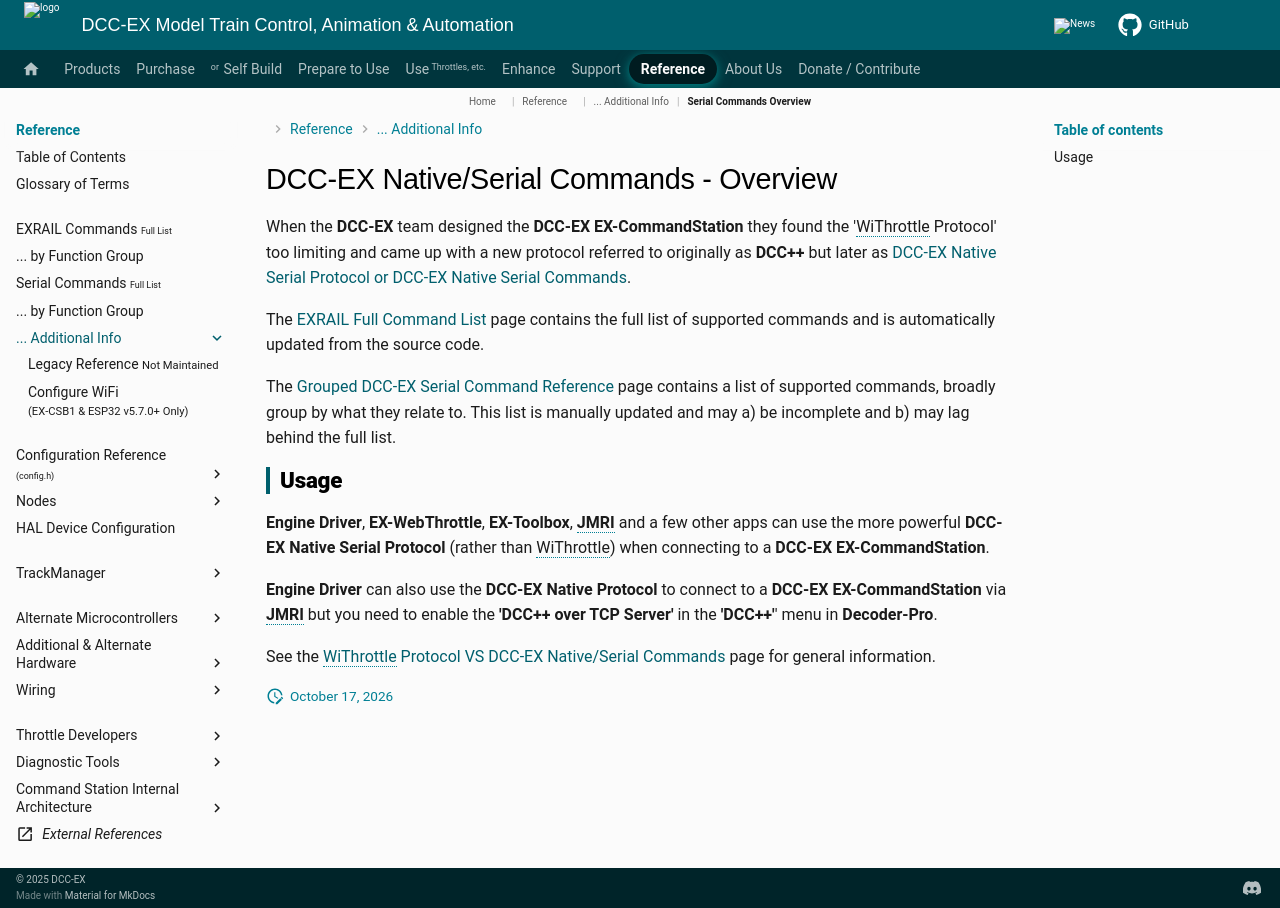

repository: DCC-EX/mkdocs-test · page: nodes/reference/serial-commands/index.html · generator: mkdocs

# DCC-EX Native/Serial Commands - Overview

When the **DCC-EX** team designed the **DCC-EX EX-CommandStation** they found the 'WiThrottle Protocol' too limiting and came up with a new protocol referred to originally as **DCC++** but later as [DCC-EX Native Serial Protocol or DCC-EX Native Serial Commands](/reference/serial-commands/serial-command-list.md).

The [EXRAIL Full Command List](serial-command-list.md) page contains the full list of supported commands and is automatically updated from the source code.

The [Grouped DCC-EX Serial Command Reference](serial-commands.md) page contains a list of supported commands, broadly group by what they relate to.  This list is manually updated and may a) be incomplete and b) may lag behind the full list.

## Usage

**Engine Driver**, **EX-WebThrottle**, **EX-Toolbox**, **JMRI** and a few other apps can use the more powerful **DCC-EX Native Serial Protocol** (rather than WiThrottle) when connecting to a **DCC-EX** **EX-CommandStation**.

**Engine Driver** can also use the **DCC-EX Native Protocol** to connect to a **DCC-EX** **EX-CommandStation** via **JMRI** but you need to enable the **'DCC++ over TCP Server'** in the **'DCC++'**' menu in **Decoder-Pro**.

See the [WiThrottle Protocol VS DCC-EX Native/Serial Commands](../../throttles/withrottle-vs-native-protocol.md) page for general information.
